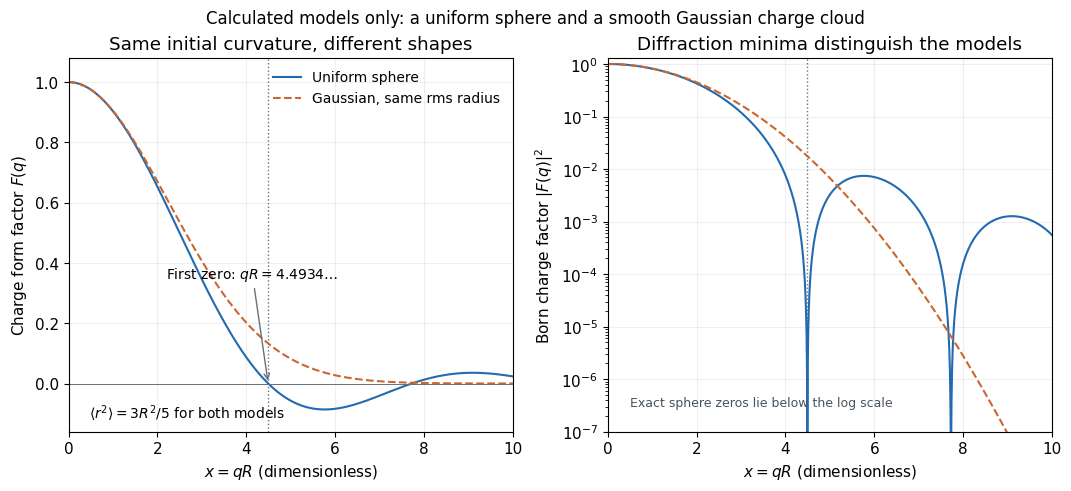

Generate this figure with matplotlib: (Note: this script raises an exception after producing the figure.)
"""Original equal-rms model comparison; no experimental data.

Python 3.14, matplotlib 3.10.7, numpy 2.3.5. Run from _media.
"""
from pathlib import Path

import matplotlib.pyplot as plt
import numpy as np


def sphere_form_factor(x):
    x = np.asarray(x, dtype=float)
    result = np.empty_like(x)
    small = np.abs(x) < 0.05
    y = x[small] ** 2
    result[small] = 1 - y / 10 + y**2 / 280 - y**3 / 15120
    z = x[~small]
    result[~small] = 3 * (np.sin(z) - z * np.cos(z)) / z**3
    return result


def main():
    plt.rcParams.update({"font.size": 11, "font.family": "DejaVu Sans"})
    x = np.linspace(0, 10, 2401)
    sphere = sphere_form_factor(x)
    gaussian = np.exp(-x*x/10)
    first_zero = 4.493409457909064
    fig, axes = plt.subplots(1, 2, figsize=(10.6, 4.8), layout="constrained", facecolor="white")
    colors = ("#236aaf", "#ca6730")
    for ax in axes:
        ax.set(xlim=(0, 10), xlabel=r"$x=qR$ (dimensionless)")
        ax.grid(alpha=0.2)
        ax.axvline(first_zero, color="#65727b", linewidth=1, linestyle=":")
    axes[0].plot(x, sphere, color=colors[0], label="Uniform sphere")
    axes[0].plot(x, gaussian, color=colors[1], linestyle="--", label="Gaussian, same rms radius")
    axes[0].axhline(0, color="#65727b", linewidth=0.7)
    axes[0].set(ylim=(-0.16, 1.08), ylabel=r"Charge form factor $F(q)$", title="Same initial curvature, different shapes")
    axes[0].legend(loc="upper right", frameon=False, fontsize=10)
    axes[0].annotate(r"First zero: $qR=4.4934\ldots$", xy=(first_zero, 0),
                     xytext=(2.2, 0.35), arrowprops={"arrowstyle": "->", "color": "#65727b"}, fontsize=10)
    axes[0].text(0.45, -0.115, r"$\langle r^2\rangle=3R^2/5$ for both models", fontsize=10)
    axes[1].semilogy(x, sphere**2, color=colors[0])
    axes[1].semilogy(x, gaussian**2, color=colors[1], linestyle="--")
    axes[1].set(ylim=(1e-7, 1.3), ylabel=r"Born charge factor $|F(q)|^2$", title="Diffraction minima distinguish the models")
    axes[1].text(0.5, 3e-7, "Exact sphere zeros lie below the log scale", fontsize=9, color="#47545f")
    fig.suptitle("Calculated models only: a uniform sphere and a smooth Gaussian charge cloud", fontsize=12)
    fig.savefig(Path(__file__).with_suffix(".png").name, dpi=100, facecolor="white")
    plt.close(fig)


if __name__ == "__main__":
    main()
